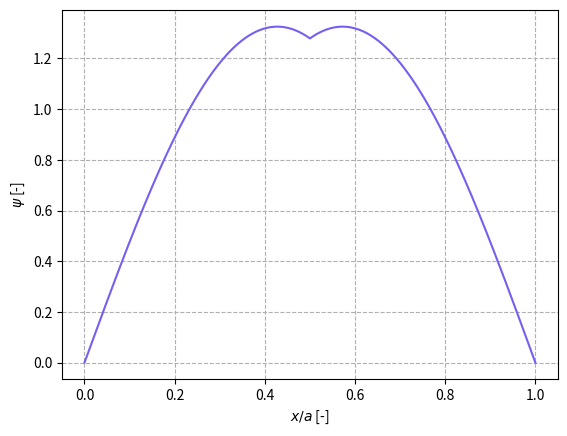

Here is the Python script that generated this plot:
import numpy as np
import matplotlib.pyplot as plt


def main():

    # system
    a = 1
    V0 = 1

    npts = 501
    x = np.linspace(0, a, npts)

    # selecting ground/excited state
    # ground state, n = 1
    n = 1

    # transcendental solution
    I = 20  # number of iterations of fixed point equation
    psi, E = transcendental(x, a, V0, I, n)

    # plotting
    plt.figure(1, dpi=200)
    plt.plot(x, psi, label="trascendental", color="#785EF0")
    plt.xlabel('$x/a$ [-]')
    plt.ylabel('$\psi$ [-]')
    plt.grid(linestyle='--')

    # printing energies
    print("Energy (Ht): \n", E)


def transcendental(x, a=1, V0=1, I=20, n=1):
    """
    Calculate the wavefunction for transcendental technique up to Nth
    iterations of phi
    """
    # find the wave number
    if n == 0:
        raise Exception("Invalid state selected, in the ground state n=1")
    elif n % 2 == 1:
        # when wavefunction is effected by potential
        # iteratively find phase shift phi
        phi = [0]
        for i in range(I):
            phi.append(np.arctan(V0/(np.pi+2*phi[i]))+(n-1)/2*np.pi)
        phi = np.array(phi)

        k = np.pi + 2*phi[-1]
    elif n % 2 == 0:
        # when wavefunction is not effected by potential
        k = n*np.pi/a

    # find wavefunction values and normalise
    f = [transcendental_wf(xx, k, a) for xx in x]
    f = np.array(f)
    psi = abs(normalise(f, x))

    # determine energy
    E = k**2/2

    return psi, E


def transcendental_wf(x, k, a=1):
    """
    Calculate the wavefunction at point x for transcendental technique
    """

    if x < a/2:
        res = np.sin(k*x)
    elif x > a/2:
        res = np.sin(k*(a-x))
    elif x == a/2:
        res = np.sin(k*x)/2 + np.sin(k*(a-x))/2

    return res


def normalise(f, x):
    """
    Normalise function values f on domain x
    """

    y = f * np.sqrt(1/np.trapz(np.conjugate(f)*f, x))

    if np.mean(y) < 0:
        y = -y

    return y


if __name__ == '__main__':
    main()
